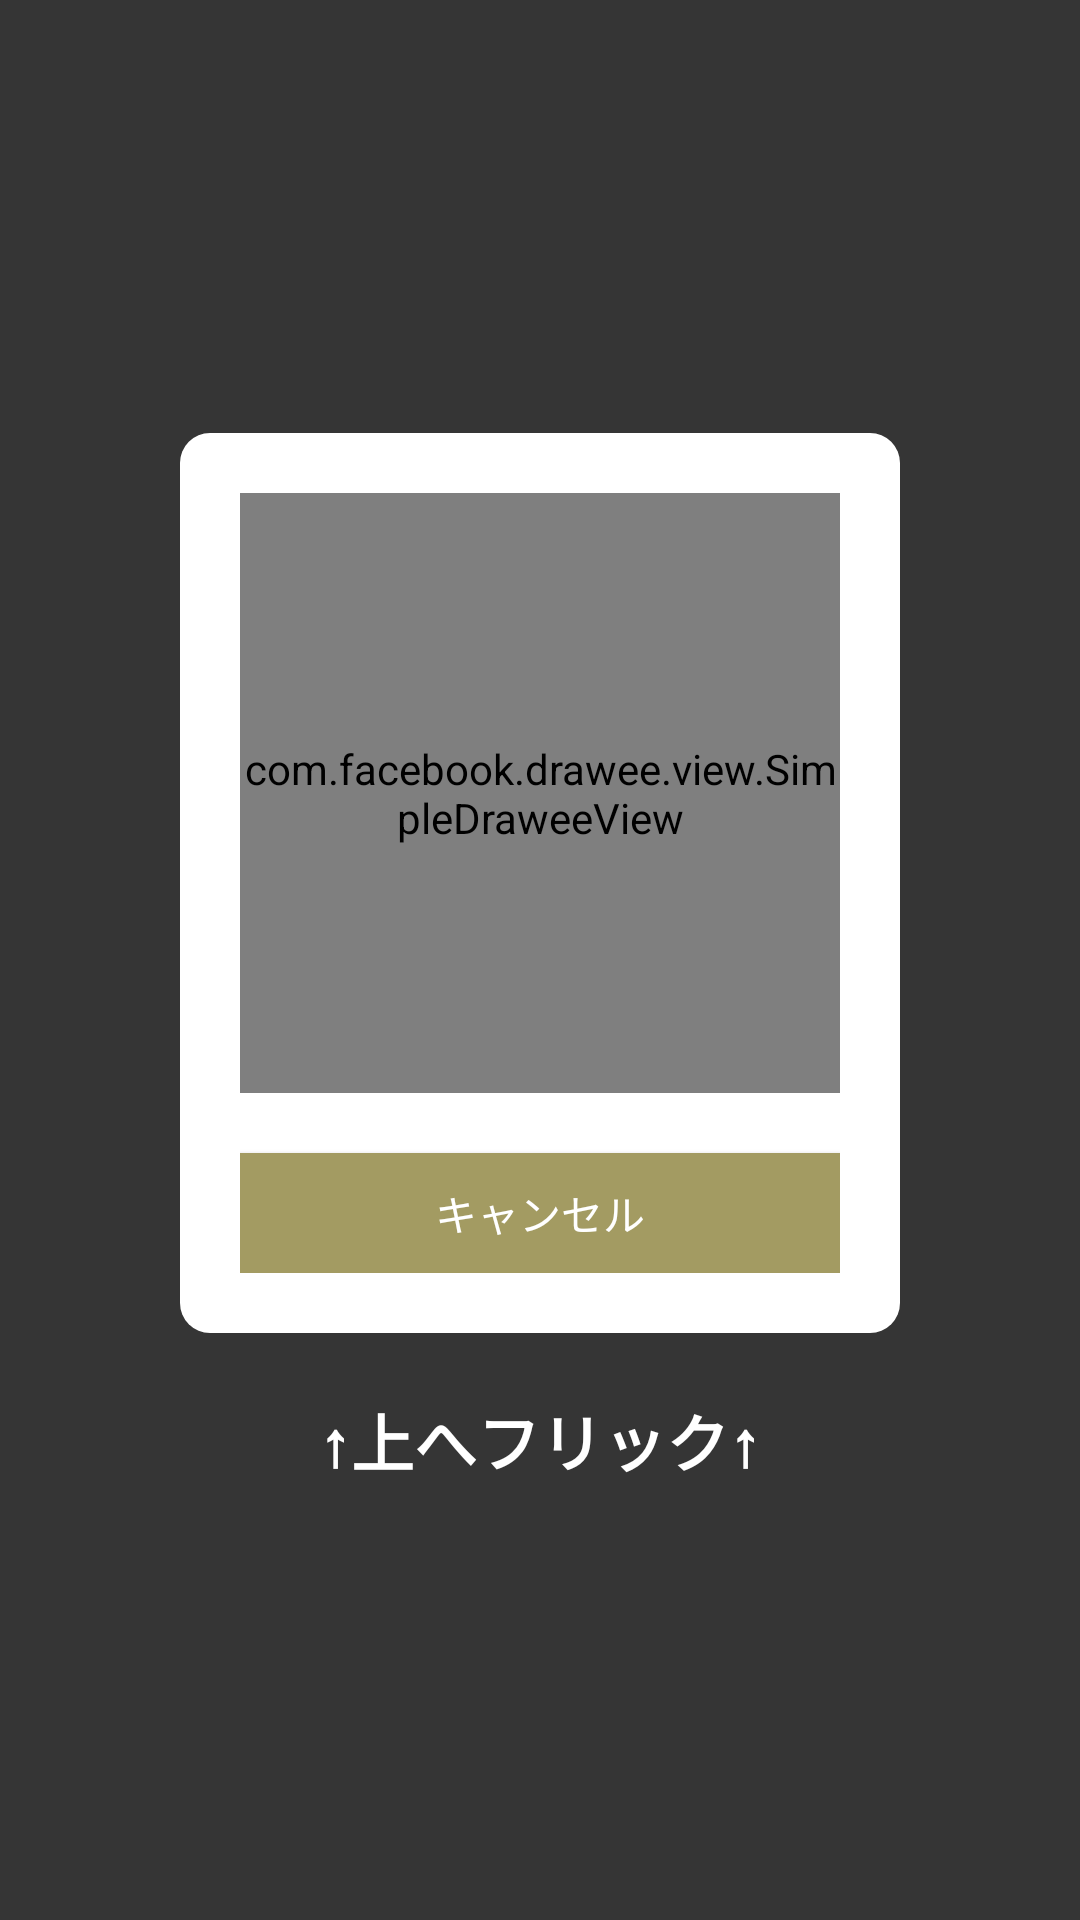

Android layout source for this screen:
<!-- AndroidManifest.xml: application theme AppTheme -->
<!-- res/layout/fragment_coupon_use.xml -->
<layout xmlns:android="http://schemas.android.com/apk/res/android"
        xmlns:tools="http://schemas.android.com/tools"
        xmlns:app="http://schemas.android.com/apk/res-auto">

    <data>
        <import type="android.view.View" />

        <variable
            name="viewModel"
            type="jp.co.pise.studyapp.presentation.viewmodel.fragment.dialog.CouponUseFragmentViewModel" />
    </data>

    <RelativeLayout
        android:id="@+id/parent"
        android:gravity="center"
        android:layout_width="match_parent"
        android:layout_height="match_parent">

        <LinearLayout
            android:id="@+id/content"
            android:padding="20dp"
            android:background="@drawable/all_corner_frame"
            android:layout_width="wrap_content"
            android:layout_height="wrap_content"
            android:layout_centerInParent="true"
            android:orientation="vertical">

            <com.facebook.drawee.view.SimpleDraweeView
                android:id="@+id/image"
                android:layout_gravity="center_horizontal"
                android:layout_marginBottom="10dp"
                app:actualImageScaleType="fitCenter"
                android:duplicateParentState="true"
                android:layout_width="@dimen/coupon_use_image_width"
                android:layout_height="@dimen/coupon_use_image_height"/>

            <Button
                android:id="@+id/cancelBtn"
                android:text="@string/cancel_button_text"
                android:textColor="@color/buttonText"
                android:background="@drawable/button_selector"
                android:onClick="@{() -> viewModel.close()}"
                android:layout_gravity="center_horizontal"
                android:layout_marginTop="10dp"
                android:layout_width="match_parent"
                android:layout_height="40dp"/>

        </LinearLayout>

        <TextView
            android:layout_below="@id/content"
            android:text="@string/use_coupon_flick_caption"
            android:textSize="@dimen/title_text_size"
            android:textColor="@color/buttonText"
            android:textStyle="bold"
            android:duplicateParentState="true"
            android:layout_centerHorizontal="true"
            android:layout_marginTop="20dp"
            android:layout_gravity="center_horizontal"
            android:layout_width="wrap_content"
            android:layout_height="wrap_content"/>

    </RelativeLayout>
</layout>
<!-- resources referenced by this layout -->
<resources>
  <color name="buttonText">#FFFFFF</color>
  <dimen name="coupon_use_image_height">200dp</dimen>
  <dimen name="coupon_use_image_width">200dp</dimen>
  <dimen name="title_text_size">21dp</dimen>
  <!-- drawable all_corner_frame (drawable) -->
  <?xml version="1.0" encoding="utf-8"?>
  
  <shape xmlns:android="http://schemas.android.com/apk/res/android"
         android:shape="rectangle">
  
      <solid android:color="@android:color/white" />
      <corners android:radius="10dp" />
  </shape>
  <!-- drawable button_selector (drawable) -->
  <?xml version="1.0" encoding="utf-8"?>
  
  <ripple xmlns:android="http://schemas.android.com/apk/res/android" android:color="@color/rippleColor">
      <item>
          <selector>
              <item android:state_enabled="false">
                  <color android:color="@color/buttonDisable" />
              </item>
              <item>
                  <color android:color="@color/buttonPrimary" />
              </item>
          </selector>
      </item>
  </ripple>
  <string name="cancel_button_text">キャンセル</string>
  <string name="use_coupon_flick_caption">↑上へフリック↑</string>
  <style name="AppTheme" parent="Theme.AppCompat.Light.DarkActionBar">
          <item name="windowActionBar">false</item>
          <item name="windowNoTitle">true</item>
          <item name="android:windowEnableSplitTouch">false</item>
          <item name="android:splitMotionEvents">false</item>
  
          
          
  
          <item name="colorPrimary">@color/colorPrimary</item>
          <item name="colorPrimaryDark">@color/colorPrimaryDark</item>
          <item name="colorAccent">@color/colorAccent</item>
          <item name="android:windowBackground">@color/background</item>
      </style>
  <color name="rippleColor">#FFFFFF</color>
  <color name="buttonDisable">#80A39B62</color>
  <color name="buttonPrimary">#A39B62</color>
  <color name="colorPrimary">#141414</color>
  <color name="colorPrimaryDark">#090909</color>
  <color name="colorAccent">#A39B62</color>
  <color name="background">#353535</color>
</resources>
